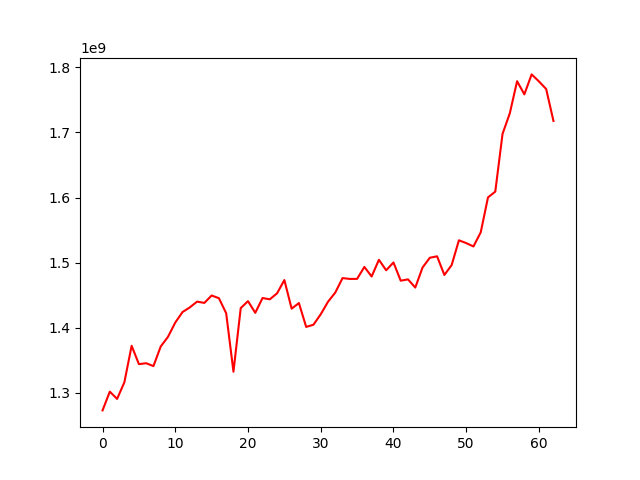

The table this chart was drawn from, first rows:
, 0
0, 1272846576
1, 1301699758
2, 1290508214
3, 1316000790
4, 1372158329
5, 1343931870
6, 1345351775
7, 1340942271
8, 1371079448
9, 1385918577
10, 1407876704
11, 1424026645
12, 1431135832
13, 1440017914
14, 1438031047
15, 1449434070
16, 1445267762
17, 1422150819
18, 1332315418
19, 1430056444
20, 1440737928
21, 1422794074
22, 1445565251
23, 1443548135
24, 1452821018
25, 1473140481
26, 1429209155
27, 1437806180
28, 1401143926
29, 1404532125
30, 1420539383
31, 1439794573
32, 1453911853
33, 1476200673
34, 1474875367
35, 1474994080
36, 1493339393
37, 1478602525
38, 1504310505
39, 1488189465
40, 1500206356
41, 1472197451
42, 1474228286
43, 1461636179
44, 1492368025
45, 1507440322
46, 1509642289
47, 1480993209
48, 1496127960
49, 1534248439
50, 1530013229
51, 1524807719
52, 1546504134
53, 1600236530
54, 1609066710
55, 1697833618
56, 1729489343
57, 1778743921
58, 1758568190
59, 1789220617
... 3 more rows
